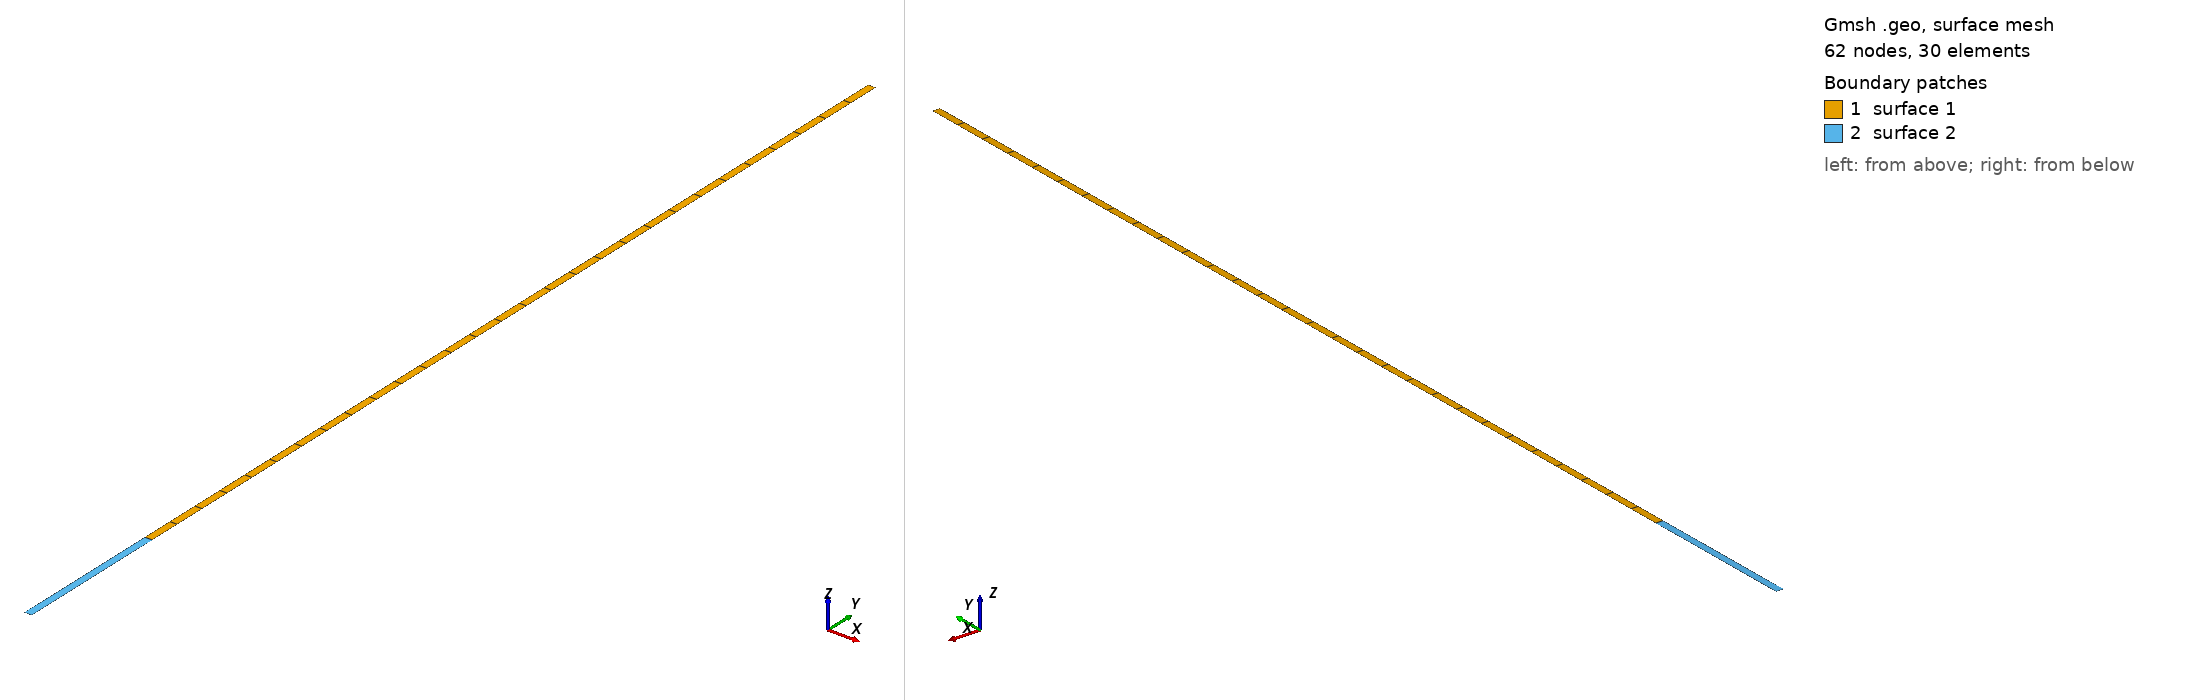

Gmsh geometry script, surface-meshed: 62 nodes, 30 surface elements. Boundary patches (legend numbers): 1 surface 1, 2 surface 2. Left view from above one corner, right view from below the opposite corner. The script declares no physical surfaces, so the legend lists its geometric surfaces. The drawing asked Gmsh for element sizes between 1% and 20% of the model's largest extent; the script's own settings can give other sizes.

=== model.geo (drawn) ===
//
//+
hSoil = DefineNumber[ 30.0, Name "Parameters/hSoil" ];
//+
thickX = DefineNumber[ 0.25, Name "Parameters/thickX" ];
//+
thickASD = DefineNumber[ 5, Name "Parameters/thickASD" ];
//+
transX = DefineNumber[ 30, Name "Parameters/transX" ];
//+
Point(1) = {0, 0, 0, 1.0};
//+
Point(2) = {thickX, 0, 0, 1.0};
//+
Point(3) = {thickX, hSoil, 0, 1.0};
//+
Point(4) = {0, hSoil, 0, 1.0};
//+
Point(5) = {0, - thickASD, 0, 1.0};
//+
Point(6) = {thickX, - thickASD, 0, 1.0};
//+
Line(1) = {1, 2};
//+
Line(2) = {4, 3};
//+
Line(3) = {5, 6};
//+
Line(4) = {6, 2};
//+
Line(5) = {2, 3};
//+
Line(6) = {5, 1};
//+
Line(7) = {1, 4};
//+
Curve Loop(1) = {1, 5, -2, -7};
//+
Plane Surface(1) = {1};
//+
Curve Loop(2) = {3, 4, -1, -6};
//+
Plane Surface(2) = {2};
//+
Transfinite Curve {7, 5} = transX Using Progression 1;
//+
Transfinite Curve {2, 1, 3} = 2 Using Progression 1;
//+
Transfinite Curve {6, 4} = 2 Using Progression 1;
//+
Transfinite Surface {2};
//+
Transfinite Surface {1};
//+
Recombine Surface {2, 1};
